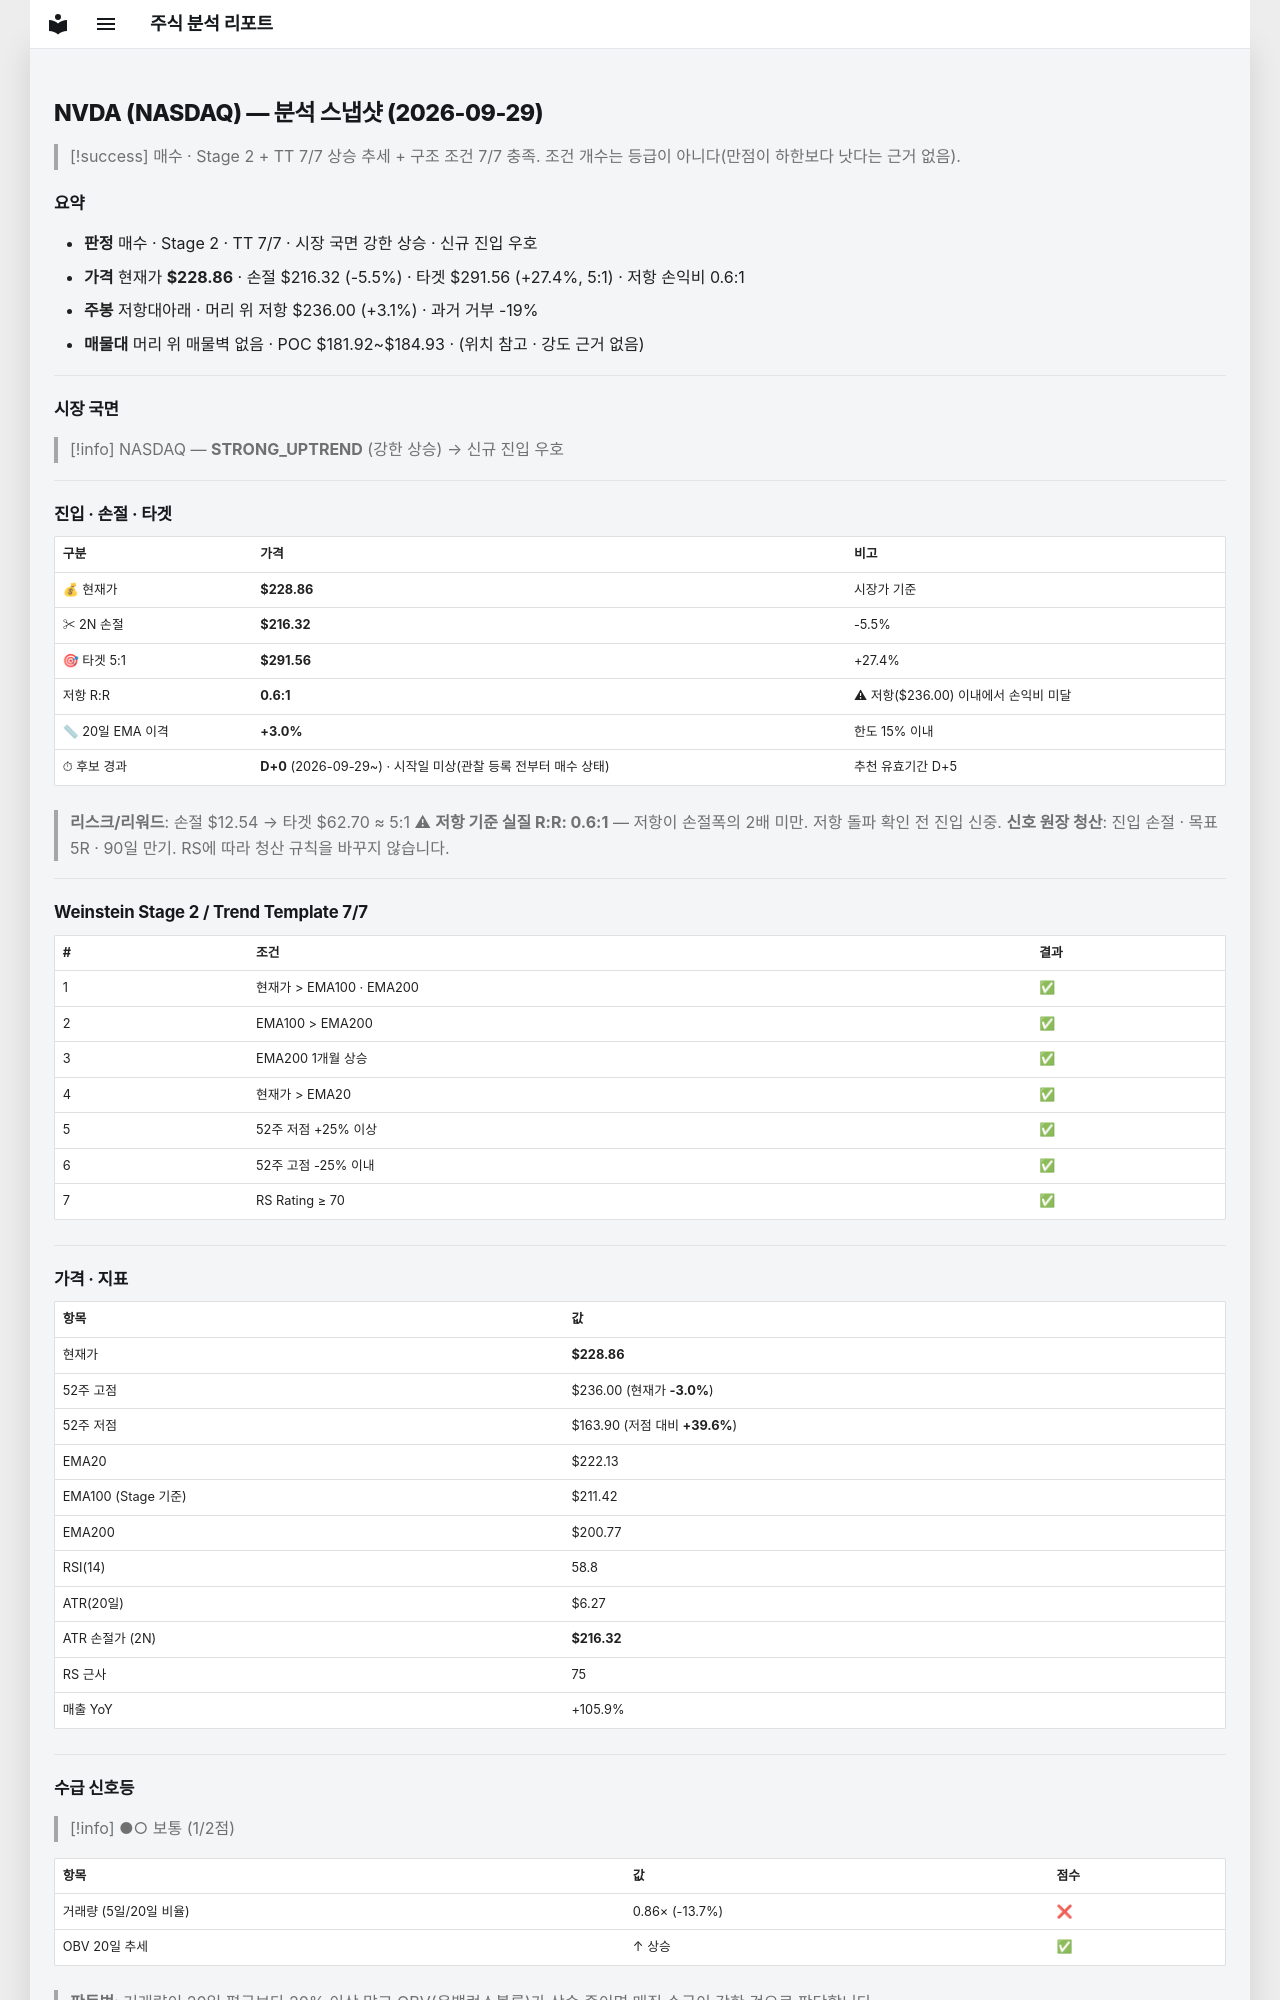

repository: soloandco/stock-reports · page: snapshots/NVDA-2026-09-29/index.html · generator: mkdocs

---
type: analysis-snapshot
title: NVDA 분석 스냅샷
ticker: NVDA
market: NASDAQ
created: 2026-09-29
updated: 2026-09-29
bar-date: 2026-09-28
verdict: 매수후보
real-rr: 0.57
sma50-gap-pct: 3.0
candidate-days: 0
candidate-since: 2026-09-29
candidate-start-unknown: true
weekly-position: 저항대아래
weekly-overhead-price: 236.00
weekly-overhead-pct: 3.1
stage: 2
trend-template-score: 7
tt-max: 7
ma-set: ema-20-100-200
price: 228.86000061035156
stop-price: 216.32043398591372
market-regime: STRONG_UPTREND
supply-demand-score: 1/2
supply-demand-label: 보통
status: tracking
tags:
  - stock-agent
  - watchlist
  - NVDA
  - analysis
related:
  - "[[analysis-template]]"
---

# NVDA (NASDAQ) — 분석 스냅샷 (2026-09-29)

> [!success] 매수 · Stage 2 + TT 7/7
> 상승 추세 + 구조 조건 7/7 충족. 조건 개수는 등급이 아니다(만점이 하한보다 낫다는 근거 없음).

## 요약

- **판정** 매수 · Stage 2 · TT 7/7 · 시장 국면 강한 상승 · 신규 진입 우호
- **가격** 현재가 **$228.86** · 손절 $216.32 (-5.5%) · 타겟 $291.56 (+27.4%, 5:1) · 저항 손익비 0.6:1
- **주봉** 저항대아래 · 머리 위 저항 $236.00 (+3.1%) · 과거 거부 -19%
- **매물대** 머리 위 매물벽 없음 · POC $181.92~$184.93 · (위치 참고 · 강도 근거 없음)

---

## 시장 국면

> [!info] NASDAQ — **STRONG_UPTREND** (강한 상승) → 신규 진입 우호

---

## 진입 · 손절 · 타겟

| 구분 | 가격 | 비고 |
|------|------|------|
| 💰 현재가 | **$228.86** | 시장가 기준 |
| ✂ 2N 손절 | **$216.32** | -5.5% |
| 🎯 타겟 5:1 | **$291.56** | +27.4% |
| 저항 R:R | **0.6:1** | ⚠ 저항($236.00) 이내에서 손익비 미달 |
| 📏 20일 EMA 이격 | **+3.0%** | 한도 15% 이내 |
| ⏱ 후보 경과 | **D+0** (2026-09-29~) · 시작일 미상(관찰 등록 전부터 매수 상태) | 추천 유효기간 D+5 |

> **리스크/리워드**: 손절 $12.54 → 타겟 $62.70 ≈ 5:1
> ⚠ **저항 기준 실질 R:R: 0.6:1** — 저항이 손절폭의 2배 미만. 저항 돌파 확인 전 진입 신중.
> **신호 원장 청산**: 진입 손절 · 목표 5R · 90일 만기. RS에 따라 청산 규칙을 바꾸지 않습니다.

---

## Weinstein Stage 2 / Trend Template 7/7

| # | 조건 | 결과 |
|---|------|------|
| 1 | 현재가 > EMA100 · EMA200 | ✅ |
| 2 | EMA100 > EMA200 | ✅ |
| 3 | EMA200 1개월 상승 | ✅ |
| 4 | 현재가 > EMA20 | ✅ |
| 5 | 52주 저점 +25% 이상 | ✅ |
| 6 | 52주 고점 -25% 이내 | ✅ |
| 7 | RS Rating ≥ 70 | ✅ |

---

## 가격 · 지표

| 항목 | 값 |
|------|---|
| 현재가 | **$228.86** |
| 52주 고점 | $236.00 (현재가 **-3.0%**) |
| 52주 저점 | $163.90 (저점 대비 **+39.6%**) |
| EMA20 | $222.13 |
| EMA100 (Stage 기준) | $211.42 |
| EMA200 | $200.77 |
| RSI(14) | 58.8 |
| ATR(20일) | $6.27 |
| ATR 손절가 (2N) | **$216.32** |
| RS 근사 | 75 |
| 매출 YoY | +105.9% |

---
## 수급 신호등

> [!info] ●○ 보통 (1/2점)

| 항목 | 값 | 점수 |
|------|------|------|
| 거래량 (5일/20일 비율) | 0.86× (-13.7%) | ❌ |
| OBV 20일 추세 | ↑ 상승 | ✅ |

> **판독법**: 거래량이 20일 평균보다 20% 이상 많고 OBV(온밸런스볼륨)가 상승 중이면 매집 수급이 강한 것으로 판단합니다.

---
